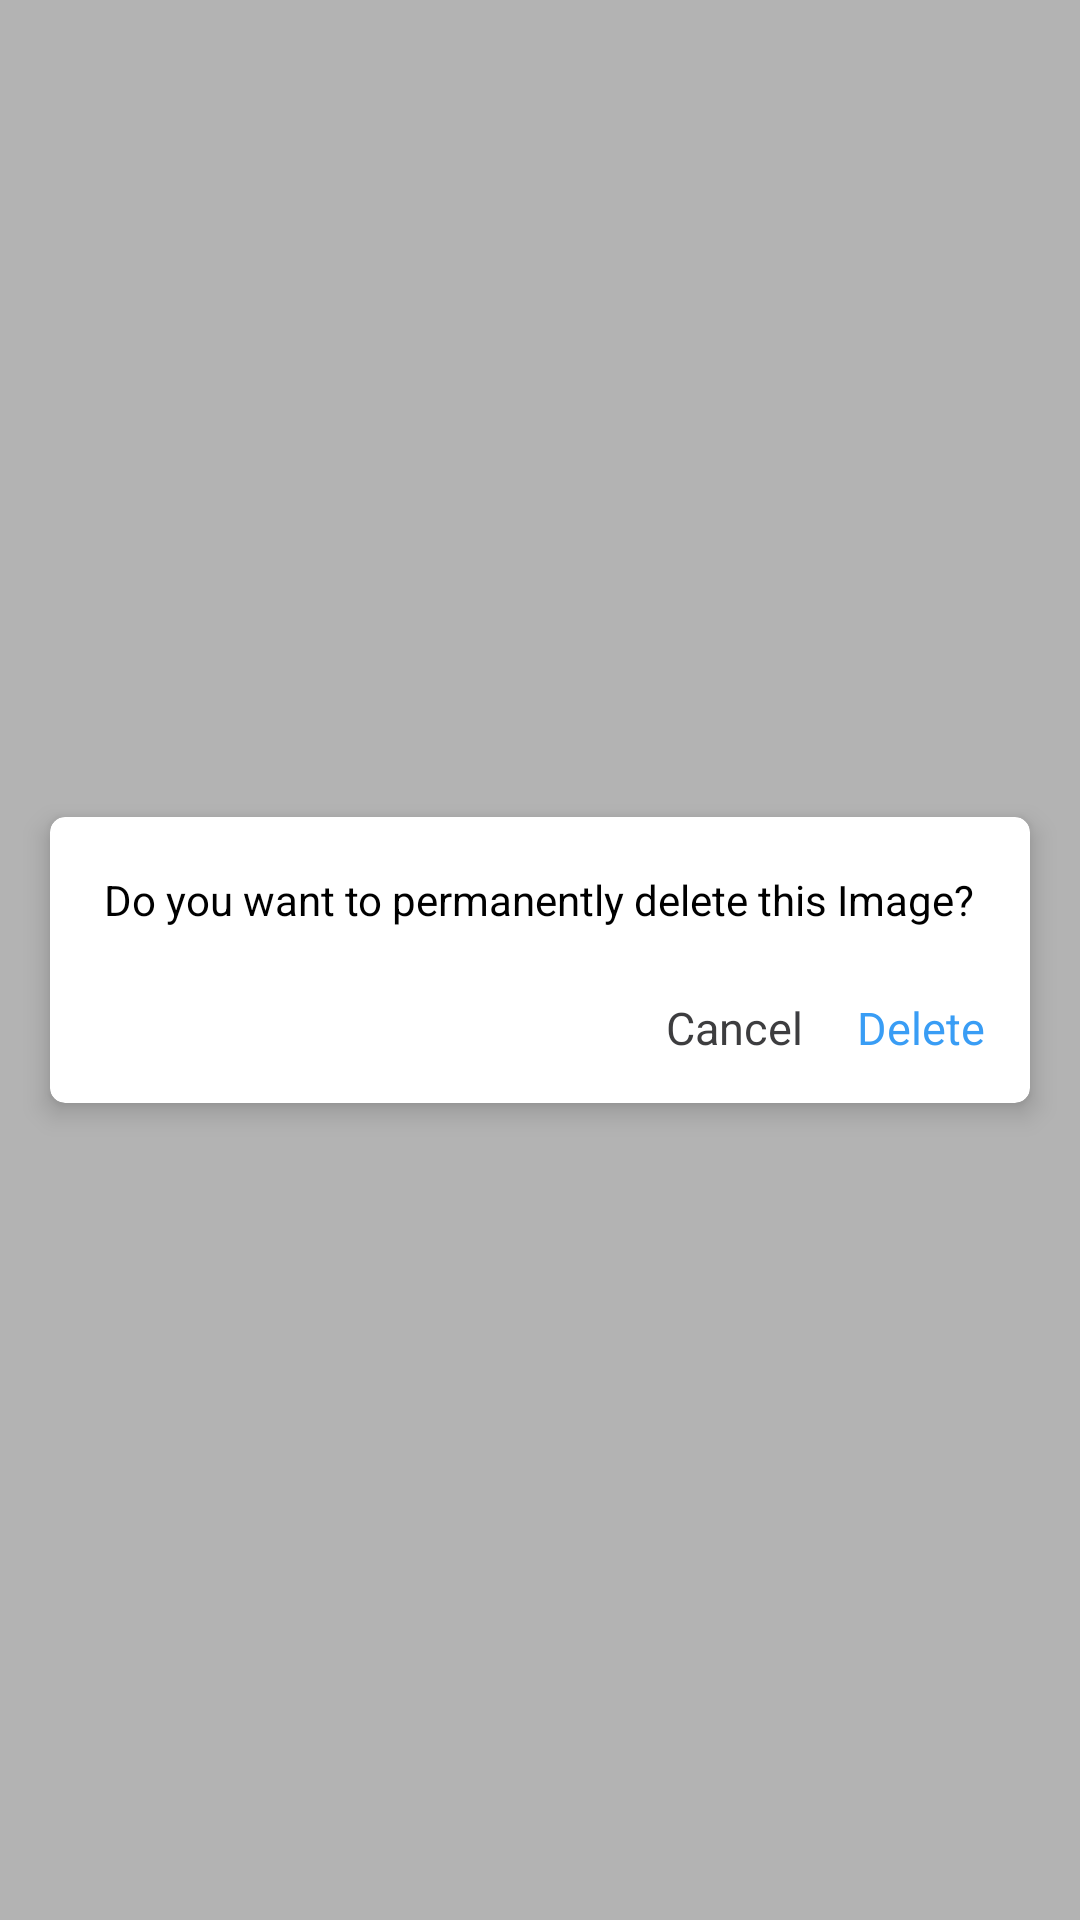

Reconstruct the res/layout file that produces this screen, plus the resources it refers to.
<!-- AndroidManifest.xml: application theme Theme.GalleryViewer.NoActionBar -->
<!-- res/layout/dialog_delete.xml -->
<?xml version="1.0" encoding="utf-8" ?>
<layout xmlns:android="http://schemas.android.com/apk/res/android"
    xmlns:card_view="http://schemas.android.com/apk/res-auto">

    <data>

    </data>

    <LinearLayout
        android:layout_width="fill_parent"
        android:layout_height="fill_parent"
        android:layout_gravity="center"
        android:background="#4C000000"
        android:gravity="center">

        <androidx.cardview.widget.CardView
            android:layout_width="fill_parent"
            android:layout_height="wrap_content"
            android:layout_margin="10.0dip"
            android:background="@color/white"
            card_view:cardBackgroundColor="@color/white"
            card_view:cardCornerRadius="5.0dip"
            card_view:cardElevation="5.0dip"
            card_view:cardUseCompatPadding="true">

            <LinearLayout
                android:layout_width="fill_parent"
                android:layout_height="wrap_content"
                android:orientation="vertical"
                android:padding="10.0dip">

                <TextView
                    android:id="@+id/tvTitleDel"
                    android:layout_width="wrap_content"
                    android:layout_height="wrap_content"
                    android:layout_marginLeft="8.0dip"
                    android:layout_marginTop="8.0dip"
                    android:layout_marginBottom="10.0dip"
                    android:text="Do you want to permanently delete this Image?"
                    android:textColor="@color/black"
                    android:textSize="@dimen/_13sdp" />

                <LinearLayout
                    android:layout_width="wrap_content"
                    android:layout_height="fill_parent"
                    android:layout_gravity="center|right"
                    android:orientation="horizontal">

                    <TextView
                        android:id="@+id/delete_no"
                        android:layout_width="wrap_content"
                        android:layout_height="wrap_content"
                        android:layout_marginLeft="8.0dip"
                        android:layout_marginTop="8.0dip"
                        android:gravity="center"
                        android:padding="5.0dip"
                        android:text="Cancel"
                        android:textColor="#ff3d3d3f"
                        android:textSize="15.0sp" />

                    <TextView
                        android:id="@+id/delete_yes"
                        android:layout_width="wrap_content"
                        android:layout_height="wrap_content"
                        android:layout_marginLeft="8.0dip"
                        android:layout_marginTop="8.0dip"
                        android:gravity="center"
                        android:padding="5.0dip"
                        android:text="Delete"
                        android:textColor="@color/purple_500"
                        android:textSize="15.0sp" />
                </LinearLayout>
            </LinearLayout>
        </androidx.cardview.widget.CardView>
    </LinearLayout>
</layout>
<!-- resources referenced by this layout -->
<resources>
  <color name="black">#FF000000</color>
  <color name="purple_500">#399DF5</color>
  <color name="white">#FFFFFFFF</color>
  <style name="Theme.GalleryViewer.NoActionBar">
          <item name="windowActionBar">false</item>
          <item name="windowNoTitle">true</item>
  
          <item name="colorPrimary">@color/purple_500</item>
          <item name="colorPrimaryVariant">@color/purple_700</item>
          <item name="colorOnPrimary">@color/white</item>
          
          <item name="colorSecondary">@color/teal_200</item>
          <item name="colorSecondaryVariant">@color/teal_700</item>
          <item name="colorOnSecondary">@color/black</item>
          
          <item name="android:statusBarColor" tools:targetApi="l">?attr/colorPrimaryVariant</item>
          <item name="android:forceDarkAllowed">false</item>
      </style>
  <color name="purple_700">#338CDC</color>
  <color name="teal_200">#399DF5</color>
  <color name="teal_700">#FF018786</color>
</resources>
